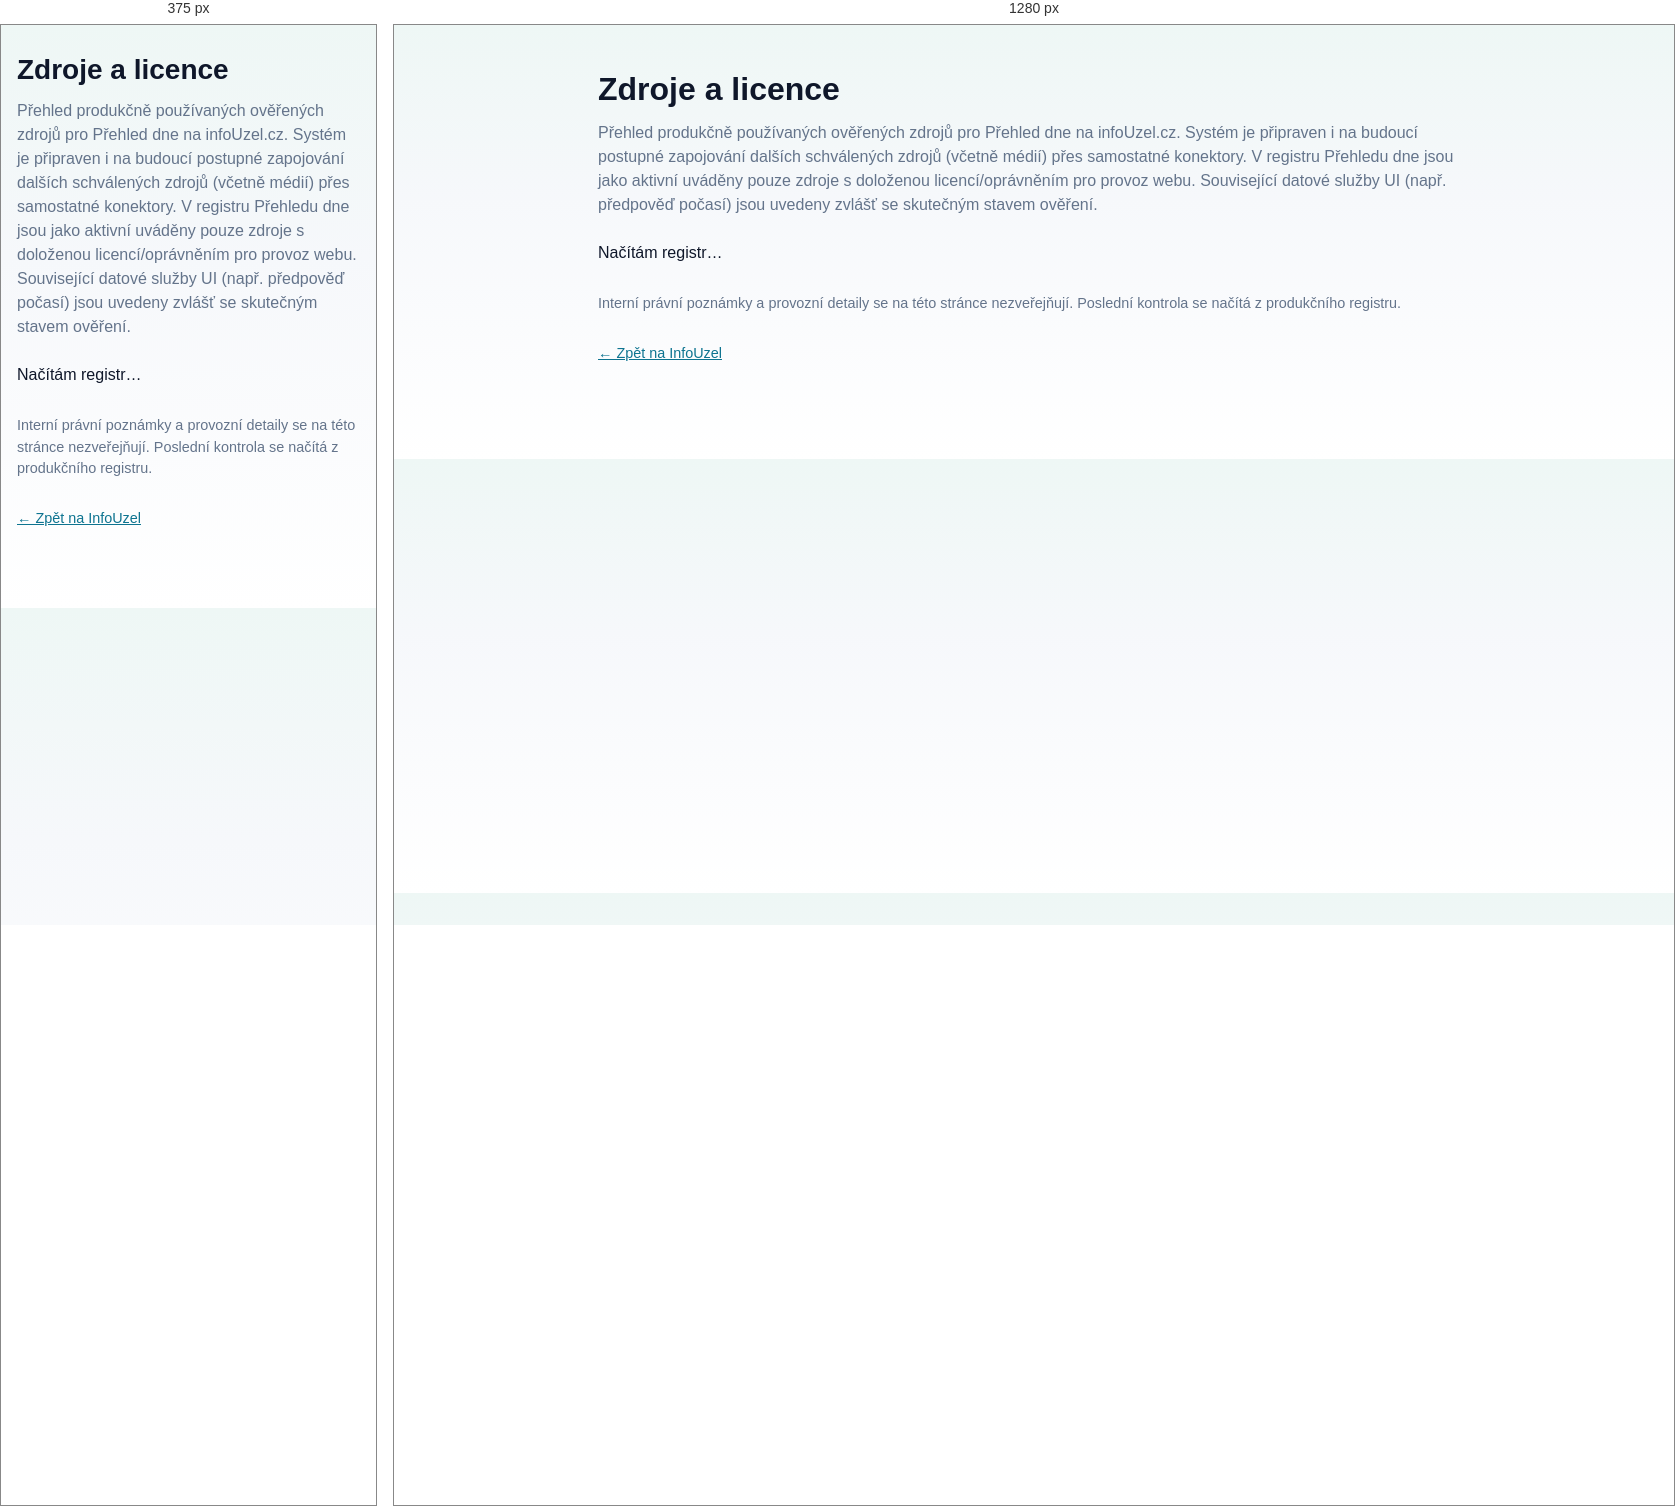
Rendered at 375 px and 1280 px, left to right.

<!-- file: index.html -->
<!doctype html>
<html lang="cs">
  <head>
    <meta charset="utf-8" />
    <meta name="viewport" content="width=device-width, initial-scale=1" />
    <title>Zdroje a licence — infoUzel.cz</title>
    <meta
      name="description"
      content="Produkčně používané datové zdroje Přehledu dne, jejich licence a atribuce."
    />
    <style>
      :root {
        --bg: #f6f8fb;
        --card: #ffffff;
        --text: #0f172a;
        --muted: #64748b;
        --line: #e2e8f0;
        --accent: #0f766e;
        --warn: #b45309;
      }
      * { box-sizing: border-box; }
      body {
        margin: 0;
        font-family: "Segoe UI", system-ui, sans-serif;
        background: linear-gradient(180deg, #eef7f5 0%, var(--bg) 40%, #fff 100%);
        color: var(--text);
        line-height: 1.5;
      }
      main {
        max-width: 920px;
        margin: 0 auto;
        padding: 24px 16px 64px;
        min-width: 0;
      }
      h1 { font-size: 1.75rem; margin: 0 0 8px; overflow-wrap: anywhere; }
      h2.sec { font-size: 1.15rem; margin: 28px 0 12px; }
      .lead { color: var(--muted); margin: 0 0 24px; }
      .card {
        background: var(--card);
        border: 1px solid var(--line);
        border-radius: 14px;
        padding: 16px;
        margin: 0 0 14px;
        box-shadow: 0 4px 14px rgba(15, 23, 42, 0.04);
        min-width: 0;
      }
      .card h2 { margin: 0 0 8px; font-size: 1.1rem; overflow-wrap: anywhere; }
      .meta { display: flex; flex-wrap: wrap; gap: 8px; margin: 0 0 10px; }
      .pill {
        font-size: 0.78rem;
        font-weight: 650;
        color: var(--accent);
        background: rgba(15, 118, 110, 0.1);
        border-radius: 999px;
        padding: 4px 10px;
        max-width: 100%;
        overflow-wrap: anywhere;
      }
      .pill.warn { color: var(--warn); background: rgba(180, 83, 9, 0.12); }
      dl { margin: 0; display: grid; gap: 8px; }
      dt { font-size: 0.75rem; text-transform: uppercase; letter-spacing: 0.04em; color: var(--muted); }
      dd { margin: 0; overflow-wrap: anywhere; word-break: break-word; }
      a { color: #0e7490; overflow-wrap: anywhere; }
      .err { color: #b91c1c; }
      .note { color: var(--muted); font-size: 0.92rem; }
      .foot { margin-top: 28px; color: var(--muted); font-size: 0.9rem; }
      .links { display: flex; flex-wrap: wrap; gap: 12px 18px; margin-top: 8px; }
      @media (min-width: 768px) {
        main { padding: 40px 24px 80px; }
        h1 { font-size: 2rem; }
      }
    </style>
  </head>
  <body>
    <main>
      <h1>Zdroje a licence</h1>
      <p class="lead">
        Přehled produkčně používaných ověřených zdrojů pro Přehled dne na infoUzel.cz.
        Systém je připraven i na budoucí postupné zapojování dalších schválených zdrojů
        (včetně médií) přes samostatné konektory. V registru Přehledu dne jsou jako aktivní
        uváděny pouze zdroje s doloženou licencí/oprávněním pro provoz webu. Související
        datové služby UI (např. předpověď počasí) jsou uvedeny zvlášť se skutečným stavem ověření.
      </p>
      <div id="iuLegalSourcesRoot" aria-live="polite">Načítám registr…</div>
      <p class="foot">
        Interní právní poznámky a provozní detaily se na této stránce nezveřejňují. Poslední kontrola se
        načítá z produkčního registru.
      </p>
      <p class="foot"><a href="/?section=media">← Zpět na InfoUzel</a></p>
    </main>
    <script type="application/json" id="iuLegalRegistrySnapshot">{"version":1,"schema":"iu-legal-source-registry-public-v1","generatedAt":"2026-09-04T18:19:35.445Z","scope":"Veřejný sanitizovaný výpis produkčně aktivních schválených zdrojů Přehledu dne + související UI datové služby.","sources":[{"id":"legal-chmi","sourceId":"chmi","name":"Český hydrometeorologický ústav","category":"data-source","purpose":"Informační položky Přehledu dne — Národní databáze hydrometeorologických údajů a produktů / výstrahy","status":"APPROVED_CC_BY","statusLabel":"Aktivní","licenseLabel":"Creative Commons Attribution 4.0 International (CC BY 4.0)","licenseUrl":"https://creativecommons.org/licenses/by/4.0/","termsUrl":"https://www.chmi.cz/o-chmu/produkty-a-sluzby/data-a-vyhodnoceni","officialUrl":"https://opendata.chmi.cz/","attribution":"Data: Český hydrometeorologický ústav — Národní databáze hydrometeorologických údajů a produktů / výstrahy (Creative Commons Attribution 4.0 International (CC BY 4.0)). Licence: https://creativecommons.org/licenses/by/4.0/. Zdroj: https://opendata.chmi.cz/. Provedené změny: normalizace metadat a zařazení do Přehledu dne.","transformations":["normalized-metadata-link-only"],"lastVerified":"2026-09-04"},{"id":"legal-ndic","sourceId":"ndic","name":"Národní dopravní informační centrum","category":"data-source","purpose":"Informační položky Přehledu dne — DATEX II — Běžné dopravní informace (snímek) + TMC lokační tabulka CC2/LTN25","status":"APPROVED_WITH_SPECIFIC_CONDITIONS","statusLabel":"Aktivní","licenseLabel":"Contract and Free of charge (NDIC / MobilityData)","licenseUrl":"https://registr.dopravniinfo.cz/cs/sources/cz-ndic_d2-common-pull/","termsUrl":"https://mobilitydata.rsd.cz/","officialUrl":"https://registr.dopravniinfo.cz/cs/providers/cz-ndic/","attribution":"Zdroj: NDIC. Zdrojem digitalizovaných informací o silničním provozu je NDIC. InfoUzel.cz je samostatná informační služba; nejde o partnerství ani oficiální službu ŘSD/NDIC. Surový feed a TMC tabulka nejsou veřejně redistribuovány.","transformations":["normalized-metadata-link-only"],"lastVerified":"2026-09-04"}],"relatedUiSources":[{"id":"ui-open-meteo","sourceId":"open-meteo","name":"Open-Meteo","category":"data-source","purpose":"Předpověď počasí v Přehledu dne (UI)","status":"VERIFICATION_REQUIRED","statusLabel":"Ověření podmínek probíhá","licenseLabel":"Data: CC BY 4.0. Hostovaný Free API endpoint je dle podmínek Open-Meteo omezen na nekomerční použití; komerční provoz hosted API vyžaduje samostatné oprávnění.","licenseUrl":"https://open-meteo.com/en/licence","termsUrl":"https://open-meteo.com/en/terms","officialUrl":"https://open-meteo.com/","attribution":"Weather data by Open-Meteo.com (CC BY 4.0)","lastVerified":"2026-09-04"}]}</script>
    <script type="module">
      const root = document.getElementById("iuLegalSourcesRoot");
      const REGISTRY_URL = "/projects/data/info_events/legal_source_registry.public.json";

      function escapeHtml(s) {
        return String(s || "")
          .replace(/&/g, "&amp;")
          .replace(/</g, "&lt;")
          .replace(/>/g, "&gt;")
          .replace(/\"/g, "&quot;");
      }

      function linkOrDash(url, label) {
        if (!url) return "—";
        return (
          "<a href=\"" +
          escapeHtml(url) +
          "\" rel=\"noopener noreferrer\" target=\"_blank\">" +
          escapeHtml(label || url) +
          "</a>"
        );
      }

      function categoryLabel(c) {
        if (c === "data-source") return "Datový zdroj";
        if (c === "external-link") return "Externí služba / odkaz";
        if (c === "technical") return "Technická služba";
        return c || "—";
      }

      function cardHtml(e, opts) {
        opts = opts || {};
        const warn = e.status === "VERIFICATION_REQUIRED" || opts.warn;
        const mods = Array.isArray(e.transformations) ? e.transformations.join(", ") : "";
        return (
          "<article class=\"card\">" +
          "<h2>" +
          escapeHtml(e.name || e.sourceId || "Zdroj") +
          "</h2>" +
          "<div class=\"meta\">" +
          "<span class=\"pill" +
          (warn ? " warn" : "") +
          "\">● " +
          escapeHtml(e.statusLabel || e.status || "—") +
          "</span>" +
          "<span class=\"pill\">" +
          escapeHtml(categoryLabel(e.category)) +
          "</span>" +
          "</div>" +
          "<dl>" +
          "<div><dt>Účel</dt><dd>" +
          escapeHtml(e.purpose || "—") +
          "</dd></div>" +
          "<div><dt>Licence / podmínky</dt><dd>" +
          escapeHtml(e.licenseLabel || "—") +
          "</dd></div>" +
          (e.attribution
            ? "<div><dt>Atribuce</dt><dd>" + escapeHtml(e.attribution) + "</dd></div>"
            : "") +
          (mods
            ? "<div><dt>Úpravy</dt><dd>" + escapeHtml(mods) + "</dd></div>"
            : "") +
          "<div><dt>Poslední kontrola</dt><dd>" +
          escapeHtml(e.lastVerified || "—") +
          "</dd></div>" +
          "</dl>" +
          "<div class=\"links\">" +
          (e.officialUrl ? linkOrDash(e.officialUrl, "Oficiální web") : "") +
          (e.termsUrl || e.licenseUrl
            ? linkOrDash(e.termsUrl || e.licenseUrl, "Podmínky / licence")
            : "") +
          "</div>" +
          "</article>"
        );
      }

      function render(doc, fromSnapshot) {
        const sources = Array.isArray(doc.sources) ? doc.sources : [];
        const related = Array.isArray(doc.relatedUiSources) ? doc.relatedUiSources : [];
        let html = "";
        if (fromSnapshot) {
          html +=
            "<p class=\"note\">Aktuální kontrolu registru se nepodařilo načíst. Zobrazen je poslední dostupný veřejný stav.</p>";
        }
        html += "<h2 class=\"sec\">Přehled dne — schválené datové zdroje</h2>";
        if (!sources.length) {
          html +=
            "<p class=\"err\">Momentálně není publikován žádný produkčně schválený zdroj Přehledu dne.</p>";
        } else {
          html += sources.map(function (e) {
            return cardHtml(e);
          }).join("");
        }
        if (related.length) {
          html += "<h2 class=\"sec\">Související datové služby UI</h2>";
          html +=
            "<p class=\"note\">Tyto služby nejsou součástí ingestu informačních položek Přehledu dne; slouží k zobrazení v UI. Stav odpovídá skutečnému ověření podmínek.</p>";
          html += related
            .map(function (e) {
              return cardHtml(e, { warn: true });
            })
            .join("");
        }
        root.innerHTML = html;
      }

      function readSnapshot() {
        try {
          const el = document.getElementById("iuLegalRegistrySnapshot");
          if (!el) return null;
          const doc = JSON.parse(el.textContent || "{}");
          if (!doc || !Array.isArray(doc.sources)) return null;
          return doc;
        } catch (_) {
          return null;
        }
      }

      async function loadRegistry() {
        try {
          const res = await fetch(REGISTRY_URL, { cache: "no-store", credentials: "omit" });
          if (!res.ok) throw new Error("HTTP " + res.status);
          const doc = await res.json();
          if (!doc || !Array.isArray(doc.sources)) throw new Error("bad_schema");
          render(doc, false);
          return;
        } catch (err) {
          console.error(err);
          const snap = readSnapshot();
          if (snap && (snap.sources.length || (snap.relatedUiSources && snap.relatedUiSources.length))) {
            render(snap, true);
            return;
          }
          root.innerHTML =
            "<p class=\"err\">Registr se nepodařilo načíst.</p>" +
            "<p class=\"note\">Zkuste obnovit stránku. Pokud problém přetrvá, kontaktujte provozovatele.</p>";
        }
      }

      loadRegistry();
    </script>
  </body>
</html>